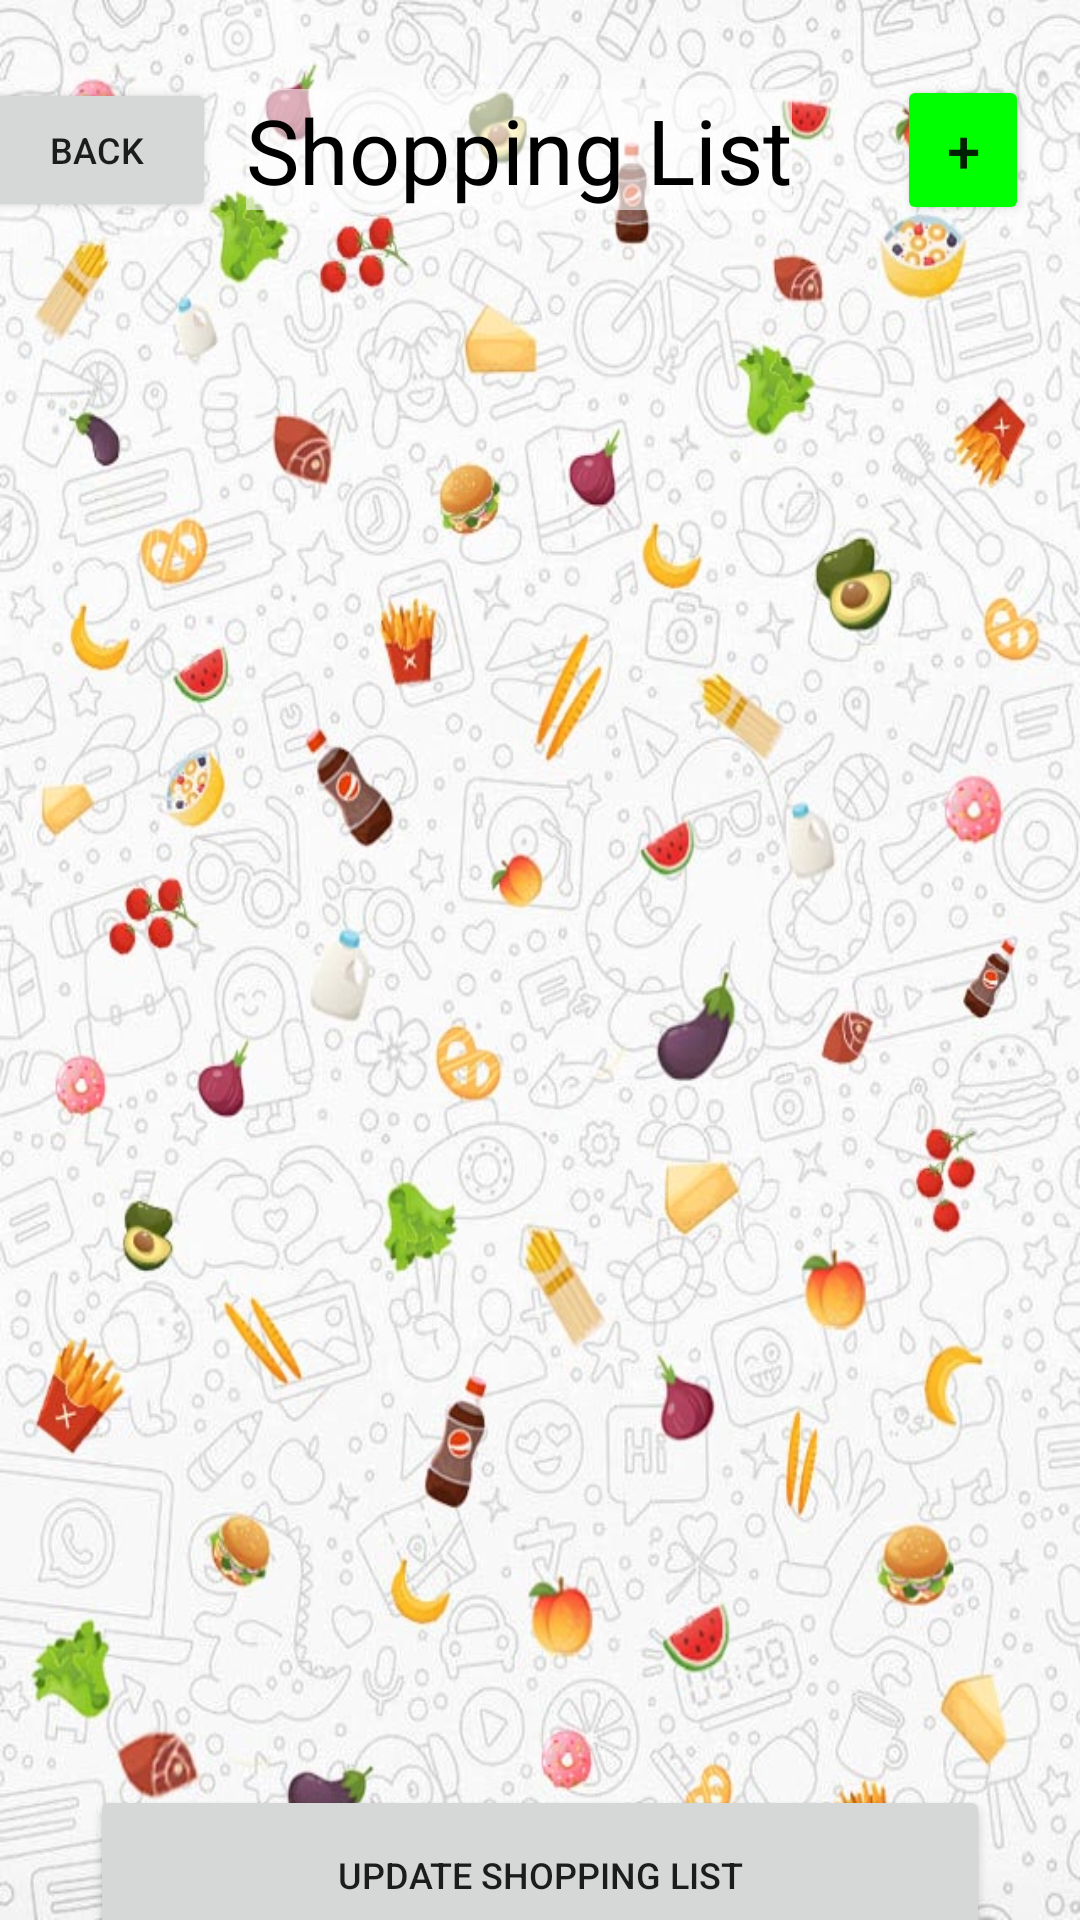

Android layout source for this screen:
<!-- AndroidManifest.xml: application theme Theme.Roomie_2 -->
<!-- res/layout/activity_shopping_list.xml -->
<?xml version="1.0" encoding="utf-8"?>
<LinearLayout android:layout_width="wrap_content"
        android:layout_height="match_parent"
        xmlns:android="http://schemas.android.com/apk/res/android"
        xmlns:app="http://schemas.android.com/apk/res-auto"
        xmlns:tools="http://schemas.android.com/tools"
        tools:context=".ShoppingListActivity"
        android:orientation="vertical"
    android:background="@drawable/shoppingback"
    >
        <LinearLayout
            android:id="@+id/titleLayout"
            android:layout_width="match_parent"
            android:layout_height="100dp"
            android:orientation="horizontal"
            android:gravity="center">
                <Button
                    android:id="@+id/backButton"
                    android:layout_width="80dp"
                    android:layout_height="wrap_content"
                    android:text="Back"
                    android:textSize="12sp"
                    android:layout_margin="10dp"/>
            <TextView
                android:layout_width="wrap_content"
                android:layout_height="wrap_content"
                android:text="Shopping List"
                android:textAlignment="center"
                android:textSize="30sp"
                android:textColor="@color/black"
                android:background="#92FFFFFF"
                />


                <Button
                    app:backgroundTint="#00FF00"
                    android:id="@+id/addItem"
                    android:layout_width="44dp"
                    android:layout_height="50dp"
                    android:layout_margin="35dp"
                    android:text="+"
                    android:textAlignment="center"
                    android:textSize="20sp"
                    />

        </LinearLayout>

        <LinearLayout
            android:id="@+id/topLayout"
            android:layout_width="wrap_content"
            android:layout_height="480dp"
            android:layout_below="@+id/titleLayout"
            android:orientation="vertical">

                <ListView
                    android:id="@+id/list"
                    android:layout_width="match_parent"
                    android:layout_height="match_parent"></ListView>

        </LinearLayout>
        <LinearLayout
            android:layout_width="match_parent"
            android:layout_height="90dp"
            android:gravity="center"
            android:orientation="horizontal"
            >
                <Button
                    android:id="@+id/updateData"
                    android:layout_width="300dp"
                    android:layout_height="60dp"
                    android:gravity="center"
                    android:text="Update Shopping List"
                    android:textSize="12sp" />
        </LinearLayout>

        <com.google.android.material.bottomnavigation.BottomNavigationView
            android:id="@+id/bottom_nav"
            android:layout_width="411dp"
            android:layout_height="56dp"
            android:background="@android:color/holo_blue_dark"
            app:itemIconTint="@drawable/selector"
            app:itemTextColor="@drawable/selector"
            app:layout_constraintBottom_toBottomOf="parent"
            app:menu="@menu/menu_navigation"
            tools:ignore="MissingConstraints"
            tools:layout_editor_absoluteX="0dp">

        </com.google.android.material.bottomnavigation.BottomNavigationView>

</LinearLayout>
<!-- resources referenced by this layout -->
<resources>
  <!-- drawable selector (drawable) -->
  <?xml version="1.0" encoding="utf-8"?>
  <selector xmlns:android="http://schemas.android.com/apk/res/android">
  
  
      <item
          android:state_selected="false"
          android:color="@color/black"/>
  
      <item
          android:state_selected="true"
          android:color="@color/black"/>
      <item
          android:state_selected="false"        android:color="@color/black"/>
      <item
          android:state_selected="false"        android:color="@color/black"/>
  
  
  </selector>
  <!-- drawable shoppingback: jpg bitmap (drawable, 142675 bytes) -->
  <style name="Theme.Roomie_2" parent="Theme.MaterialComponents.DayNight.NoActionBar">
          
          <item name="colorPrimary">#8A8787</item>
          <item name="colorPrimaryVariant">#010002</item>
          <item name="colorOnPrimary">@color/white</item>
          
          <item name="colorSecondary">@color/teal_200</item>
          <item name="colorSecondaryVariant">@color/teal_700</item>
          <item name="colorOnSecondary">@color/black</item>
          
          <item name="android:statusBarColor" tools:targetApi="l">?attr/colorPrimaryVariant</item>
          
      </style>
  <!-- not gathered from this repository: default colours our renderer supplied (Android Studio template values) -->
  <color name="teal_200">#FF03DAC5</color>
  <color name="teal_700">#FF018786</color>
  <color name="black">#FF000000</color>
  <color name="white">#FFFFFFFF</color>
</resources>
